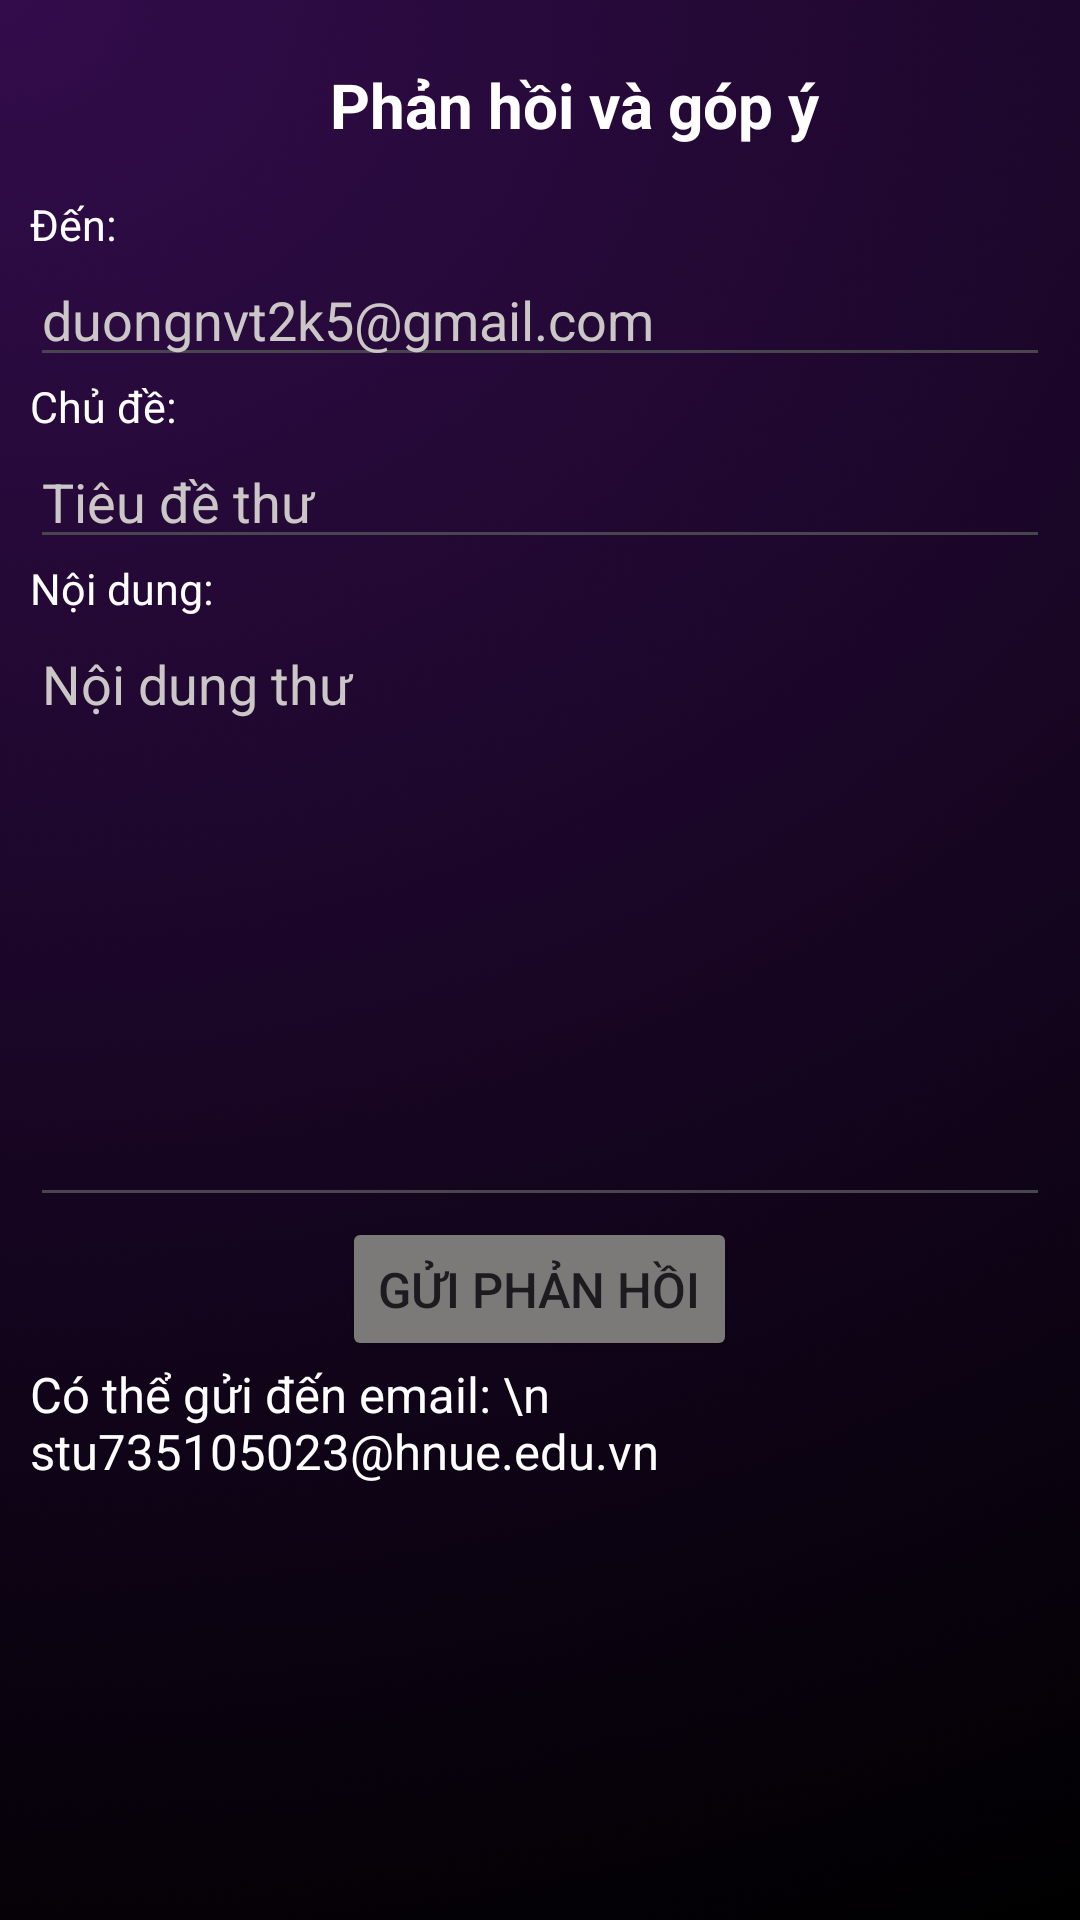

Produce the Android XML layout that renders to this screen, including the resource entries it uses.
<!-- AndroidManifest.xml: application theme Theme.BaiCuoiKy_Nhom13 -->
<!-- res/layout/activity_phan_hoi.xml -->
<?xml version="1.0" encoding="utf-8"?>
<androidx.constraintlayout.widget.ConstraintLayout xmlns:android="http://schemas.android.com/apk/res/android"
    xmlns:app="http://schemas.android.com/apk/res-auto"
    xmlns:tools="http://schemas.android.com/tools"
    android:id="@+id/main"
    android:layout_width="match_parent"
    android:layout_height="match_parent"
    android:background="#121212"
    tools:context=".Activity.PhanHoiActivity">
    <ScrollView
        android:layout_width="match_parent"
        android:layout_height="match_parent"
        android:background="@drawable/backapp">
        <LinearLayout
            android:layout_width="match_parent"
            android:layout_height="match_parent"
            android:orientation="vertical"
            android:padding="10dp">
            <LinearLayout
                android:layout_width="match_parent"
                android:layout_height="50dp"

                android:gravity="center_vertical"
                android:orientation="horizontal">
                <ImageView
                    android:layout_marginLeft="10dp"
                    android:id="@+id/imgBack"
                    android:src="@drawable/baseline_arrow_back_ios_24"
                    android:layout_width="30dp"
                    android:layout_height="30dp"/>
                <TextView
                    android:text="Phản hồi và góp ý"
                    android:gravity="center_vertical"
                    android:layout_marginLeft="60dp"
                    android:textSize="10pt"
                    android:textStyle="bold"
                    android:textColor="#ffffff"
                    android:layout_width="match_parent"
                    android:layout_height="50dp"/>
            </LinearLayout>
            <TextView
                android:layout_marginTop="5dp"
                android:text="Đến:"
                android:textColor="#ffffff"
                android:textSize="7pt"
                android:layout_width="match_parent"
                android:layout_height="wrap_content"/>
            <EditText
                android:id="@+id/edtEmailTo"
                android:textColorHint="#CCC7C7"
                android:hint="duongnvt2k5@gmail.com"
                android:layout_width="match_parent"
                android:textColor="#ffffff"
                android:layout_height="wrap_content"/>
            <TextView
                android:text="Chủ đề:"
                android:textColor="#ffffff"
                android:textSize="7pt"
                android:layout_width="match_parent"
                android:layout_height="wrap_content"/>
            <EditText
                android:id="@+id/edtSubject"
                android:hint="Tiêu đề thư"
                android:textColorHint="#CCC7C7"
                android:textColor="#ffffff"
                android:layout_width="match_parent"
                android:layout_height="wrap_content"/>
            <TextView
                android:text="Nội dung:"
                android:textColor="#ffffff"
                android:textSize="7pt"
                android:layout_width="match_parent"
                android:layout_height="wrap_content"/>
            <EditText
                android:id="@+id/edtContent"
                android:hint="Nội dung thư"
                android:textColorHint="#CCC7C7"
                android:textColor="#ffffff"
                android:layout_width="match_parent"
                android:layout_height="200dp"
                android:gravity="top"/>
            <Button
                android:id="@+id/btnSend"
                android:text="Gửi phản hồi"
                android:textSize="8pt"
                android:layout_gravity="center_horizontal"
                android:backgroundTint="#7C7979"
                android:layout_width="wrap_content"
                android:layout_height="wrap_content"/>
            <TextView
                android:textColor="#ffffff"
                android:text="Có thể gửi đến email: \n   stu735105023@hnue.edu.vn"
                android:textSize="8pt"
                android:layout_width="match_parent"
                android:layout_height="wrap_content"/>
        </LinearLayout>
    </ScrollView>
</androidx.constraintlayout.widget.ConstraintLayout>
<!-- resources referenced by this layout -->
<resources>
  <!-- drawable backapp: png bitmap (drawable, 67635 bytes) -->
  <style name="Theme.BaiCuoiKy_Nhom13" parent="Base.Theme.BaiCuoiKy_Nhom13" />
  <style name="Base.Theme.BaiCuoiKy_Nhom13" parent="Theme.Material3.DayNight.NoActionBar">
          
          
      </style>
</resources>
